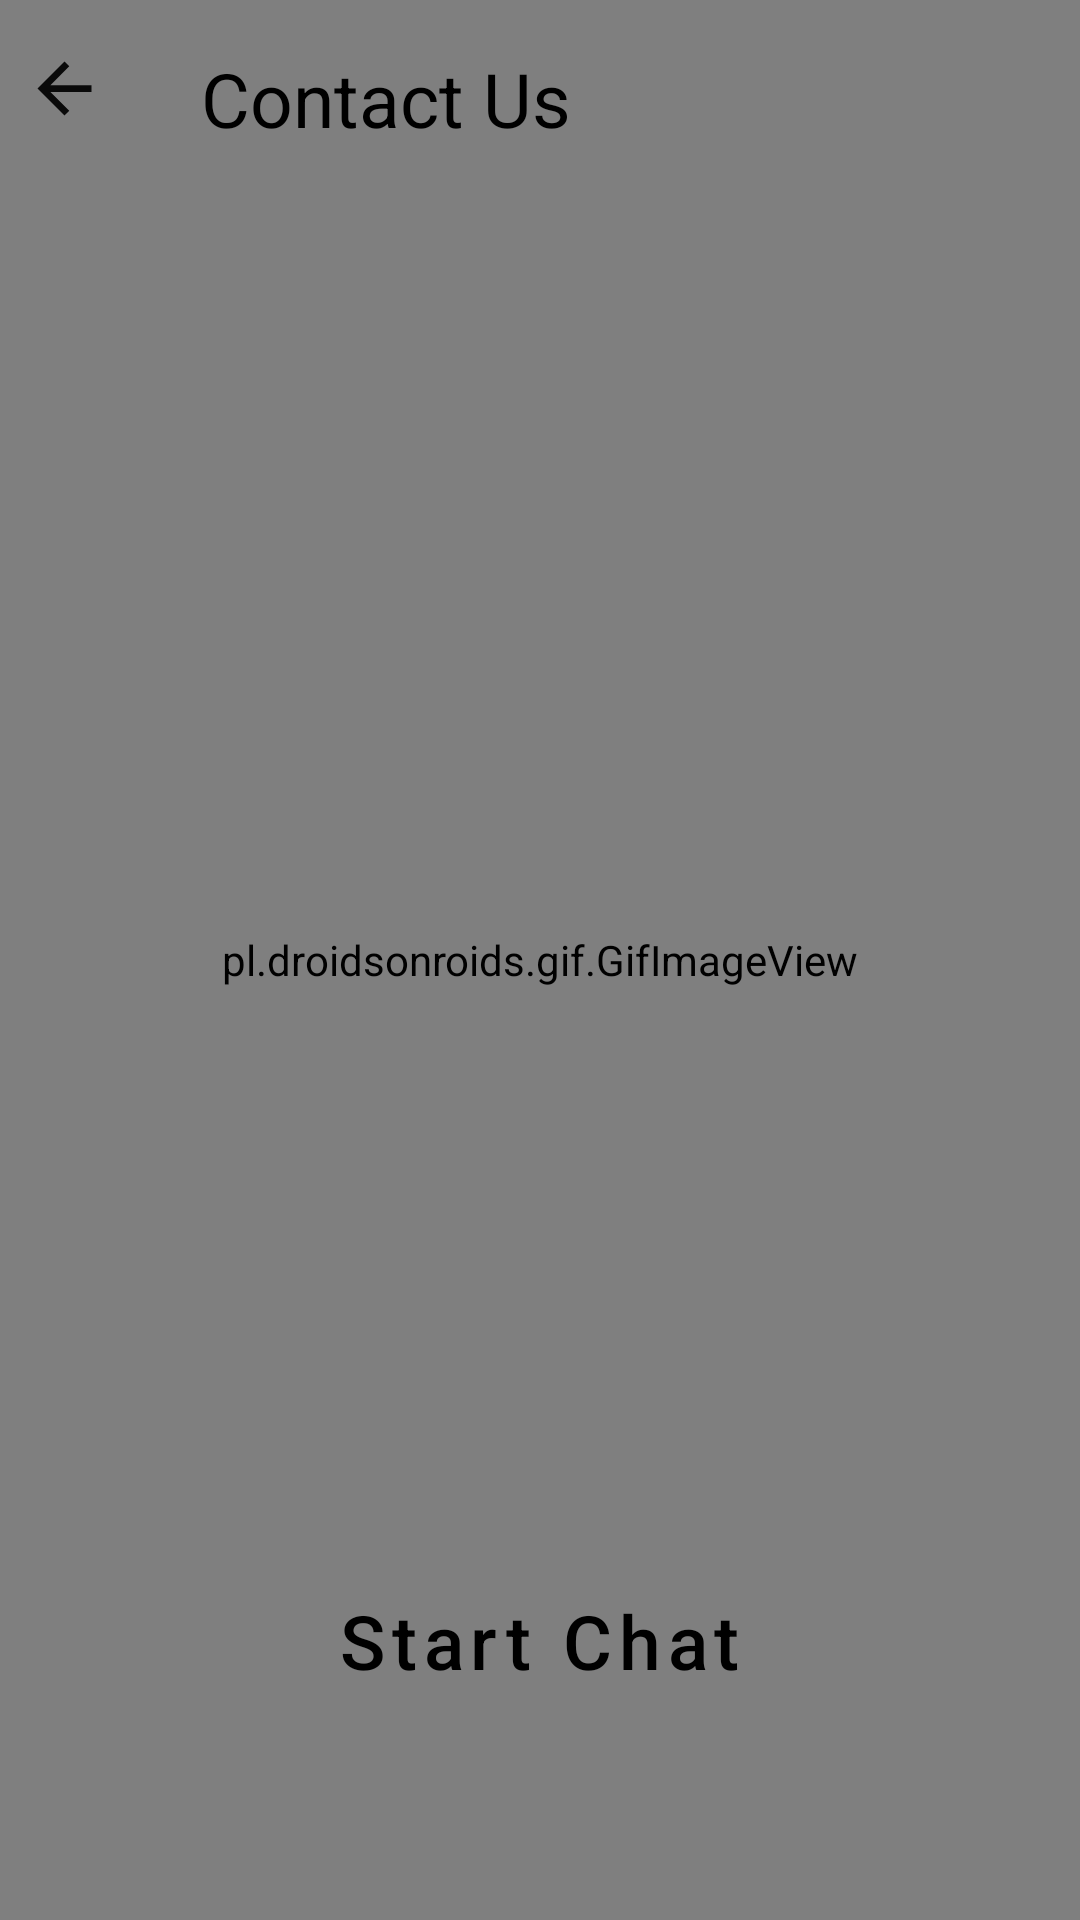

Reconstruct the res/layout file that produces this screen, plus the resources it refers to.
<!-- AndroidManifest.xml: application theme Theme.FarhaStore -->
<!-- res/layout/fragment_chat.xml -->
<?xml version="1.0" encoding="utf-8"?>
<androidx.constraintlayout.widget.ConstraintLayout xmlns:android="http://schemas.android.com/apk/res/android"
    xmlns:app="http://schemas.android.com/apk/res-auto"
    xmlns:tools="http://schemas.android.com/tools"
    android:layout_width="match_parent"
    android:layout_height="match_parent"
    tools:context="User.view.ChatFragment">


    <pl.droidsonroids.gif.GifImageView
        android:id="@+id/gifImageView"
        android:layout_width="match_parent"
        android:layout_height="match_parent"


        android:src="@drawable/chat_gif_boot"
        app:layout_constraintBottom_toBottomOf="parent"
        app:layout_constraintEnd_toEndOf="parent"
        app:layout_constraintStart_toStartOf="parent"
        app:layout_constraintTop_toTopOf="parent" />


    <ImageView
        android:id="@+id/imgBackFromChatFragToHome"
        android:layout_width="27dp"
        android:layout_height="27dp"
        android:layout_marginStart="8dp"
        android:layout_marginTop="16dp"
        android:src="@drawable/ic_row"
        app:layout_constraintStart_toStartOf="parent"
        app:layout_constraintTop_toTopOf="parent" />

    <TextView
        android:layout_width="wrap_content"
        android:layout_height="wrap_content"

        android:text="@string/contact_us"
        android:textColor="@color/black"
        android:textSize="25sp"
        app:layout_constraintEnd_toEndOf="parent"
        app:layout_constraintHorizontal_bias="0.158"
        app:layout_constraintStart_toEndOf="@+id/imgBackFromChatFragToHome"
        app:layout_constraintTop_toTopOf="@+id/imgBackFromChatFragToHome" />

    <Button
        android:id="@+id/btnStartChat"
        style="?attr/materialButtonOutlinedStyle"
        android:layout_width="304dp"
        android:layout_height="70dp"
        android:inputType="text"
        android:text="@string/start_chat"
        android:textColor="@color/black"

        android:textSize="25dp"
        app:layout_constraintEnd_toEndOf="parent"
        app:layout_constraintHorizontal_bias="0.495"
        app:layout_constraintStart_toStartOf="parent"
        app:layout_constraintTop_toTopOf="@+id/guideline6" />

    <androidx.constraintlayout.widget.Guideline
        android:id="@+id/guideline6"
        android:layout_width="wrap_content"
        android:layout_height="wrap_content"
        android:orientation="horizontal"
        app:layout_constraintGuide_percent="0.80" />


</androidx.constraintlayout.widget.ConstraintLayout>
<!-- resources referenced by this layout -->
<resources>
  <color name="black">#FF000000</color>
  <!-- drawable ic_row (drawable) -->
  <vector android:autoMirrored="true" android:height="24dp"
      android:tint="#0A0A0A" android:viewportHeight="24"
      android:viewportWidth="24" android:width="24dp" xmlns:android="http://schemas.android.com/apk/res/android">
      <path android:fillColor="@android:color/white" android:pathData="M20,11H7.83l5.59,-5.59L12,4l-8,8 8,8 1.41,-1.41L7.83,13H20v-2z"/>
  </vector>
  <string name="contact_us">Contact Us</string>
  <string name="start_chat">Start Chat</string>
  <style name="Theme.FarhaStore" parent="Theme.MaterialComponents.Light.NoActionBar">
  
          
          <item name="colorPrimary">#E91E63</item>
          <item name="colorPrimaryVariant">#99E91E63</item>
          <item name="colorOnPrimary">@color/white</item>
          
          <item name="colorSecondary">#E91E63</item>
          <item name="colorSecondaryVariant">@color/base_color</item>
          <item name="colorOnSecondary">@color/black</item>
          
          <item name="android:statusBarColor">@color/white</item>
          
      </style>
  <color name="white">#FFFFFFFF</color>
  <color name="base_color">#E91E63</color>
</resources>
